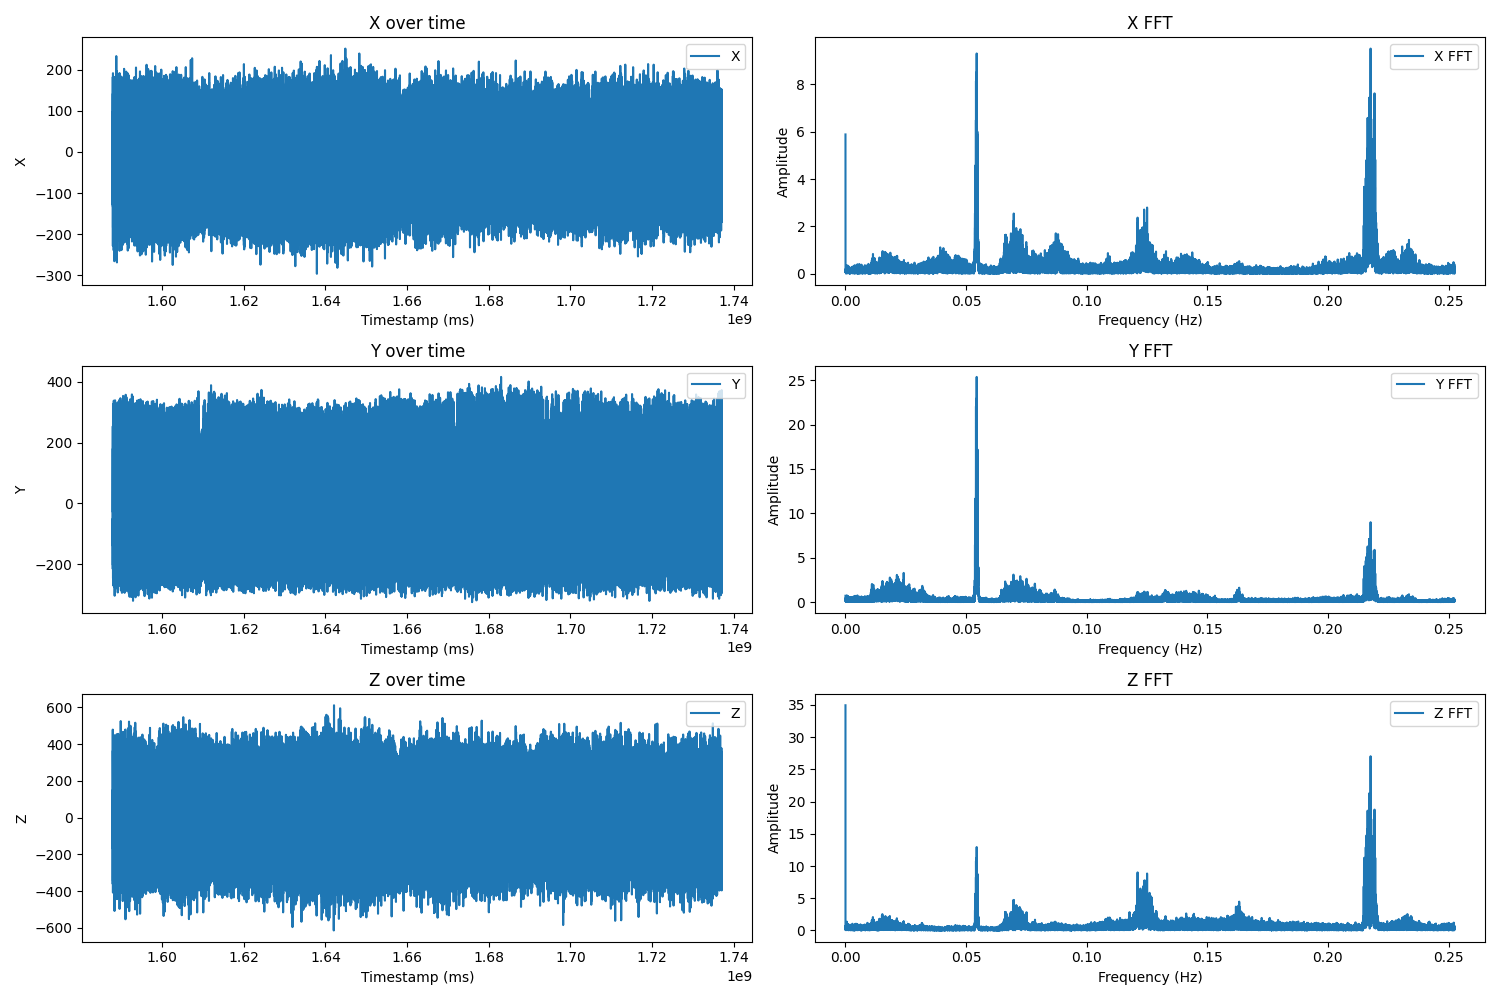

Values plotted in this chart, from the file beside it:
Timestamp (ms), X, Y, Z
1587940613, 28.35, -25.63, 147.1
1587942593, 31.52, 79.53, 127.8
1587944573, 74.71, 53.3, 105.5
1587946553, 135.2, 198.4, -34.0
1587948533, -46.93, -48.32, -168.9
1587950514, 55.43, -164.2, 479.2
1587952494, -96.58, -203.1, -361.8
1587954474, 63.0, -215.2, 13.58
1587956454, -1.79, -13.92, 123.3
1587958435, -71.57, -73.33, -42.66
1587960415, 72.51, 253.5, -5.94
1587962395, -129.6, 98.69, -351.4
1587964375, 182.8, 58.92, 310.8
1587966355, -62.42, -49.3, -145.8
1587968336, 98.13, -122.1, 240.3
1587970316, -44.61, -30.02, -187.5
1587972296, -13.38, -125.1, 123.9
1587974276, -38.02, 137.8, 137.5
1587976256, -228.9, 19.39, -287.4
1587978237, 105, 128.3, 25.9
1587980217, 62.26, 180.1, -179.7
1587982197, 142.2, 80.88, 364.3
1587984177, -71.94, 100.3, 129.4
1587986157, -16.3, -45.03, -5.82
1587988138, 96.06, 76.12, 203.4
1587990118, -191.2, -202.4, -16.8
1587992098, -25.21, -140.2, 222.4
1587994078, -134.3, -65.16, -408.4
1587996058, 90.69, 28.54, -19.36
1587998039, -16.18, 103.6, 102.4
1588000019, 14.2, 51.11, 214.4
1588001999, 191.9, 142.6, 93.49
1588003979, -15.69, -47.47, -344.0
1588005960, 17.61, -140.1, 254.4
1588007940, -184.1, -245.8, -148.2
1588009920, -24.84, -120.4, 98.49
1588011900, 8.58, 85.15, -328.6
1588013880, 25.54, 71.97, 126.7
1588015861, 45.92, 326.6, 33.22
1588017841, -111.1, 161.3, -306.6
1588019821, 105.5, 108.6, 130.6
1588021801, -15.57, -50.52, -223.7
1588023781, 52.5, -77.72, 331.8
1588025762, 7.85, -43.32, -36.44
1588027742, -49.85, -104.1, 94.59
1588029722, -44.24, 39.52, -229.2
1588031702, -164.8, 13.17, -75.97
1588033682, 67.14, 165.2, 94.95
1588035663, 38.11, 74.04, -213.1
1588037643, 113.3, 61.97, 261.6
1588039623, 22.49, 51.11, 138.9
1588041603, 14.2, -94.07, 217.1
1588043583, 87.88, -102.4, 43.84
1588045564, -99.26, -268.5, 30.66
1588047544, -31.92, -64.91, 207.4
1588049524, -180.2, -129.8, -331.3
1588051504, 1.26, 143.3, 11.99
1588053485, -18.26, 167.2, -34.73
1588055465, -5.57, 74.04, 139.0
1588057445, 142.1, 141.4, 159.4
... 75,240 more rows
